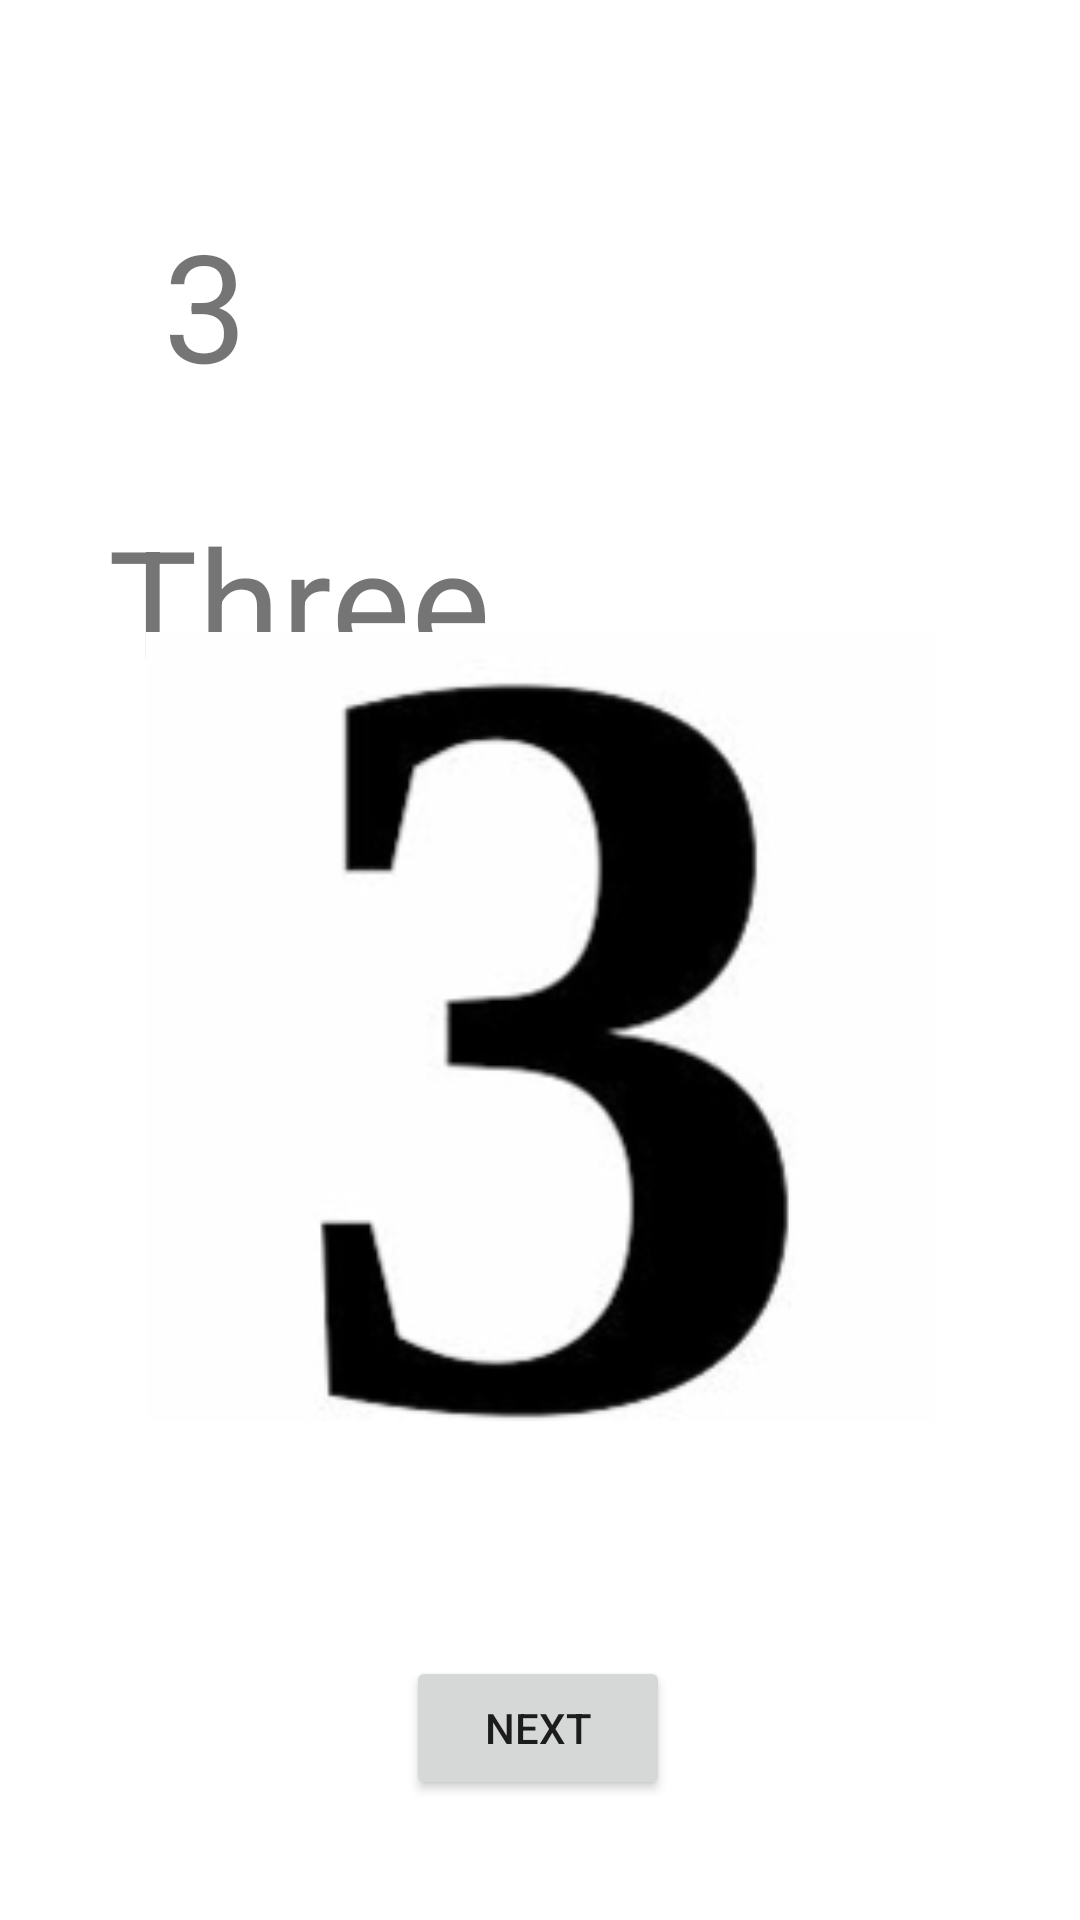

Layout XML and referenced resources for this Android screen:
<!-- AndroidManifest.xml: application theme Theme.First123 -->
<!-- res/layout/activity_page3.xml -->
<?xml version="1.0" encoding="utf-8"?>
<androidx.constraintlayout.widget.ConstraintLayout xmlns:android="http://schemas.android.com/apk/res/android"
    xmlns:app="http://schemas.android.com/apk/res-auto"
    xmlns:tools="http://schemas.android.com/tools"
    android:layout_width="match_parent"
    android:layout_height="match_parent"
    tools:context=".PageActivity3">


    <TextView
        android:id="@+id/textView"
        android:layout_width="wrap_content"
        android:layout_height="wrap_content"
        android:layout_marginTop="68dp"
        android:text="3"
        android:textSize="50dp"
        app:layout_constraintEnd_toEndOf="parent"
        app:layout_constraintHorizontal_bias="0.164"
        app:layout_constraintStart_toStartOf="parent"
        app:layout_constraintTop_toTopOf="parent" />

    <TextView
        android:id="@+id/textView1"
        android:layout_width="wrap_content"
        android:layout_height="wrap_content"
        android:layout_marginStart="36dp"
        android:layout_marginTop="32dp"
        android:text="Three"
        android:textSize="50dp"
        app:layout_constraintStart_toStartOf="parent"
        app:layout_constraintTop_toBottomOf="@+id/textView" />

    <Button
        android:id="@+id/button_next3"
        android:layout_width="wrap_content"
        android:layout_height="wrap_content"
        android:layout_marginBottom="40dp"
        android:text="Next"
        app:layout_constraintBottom_toBottomOf="parent"
        app:layout_constraintEnd_toEndOf="parent"
        app:layout_constraintHorizontal_bias="0.498"
        app:layout_constraintStart_toStartOf="parent"
        tools:ignore="MissingConstraints" />

    <ImageView
        android:id="@+id/imageView"
        android:layout_width="263dp"
        android:layout_height="284dp"
        android:layout_marginBottom="68dp"
        app:layout_constraintBottom_toTopOf="@+id/button_next3"
        app:layout_constraintEnd_toEndOf="parent"
        app:layout_constraintStart_toStartOf="parent"
        app:srcCompat="@drawable/three" />


</androidx.constraintlayout.widget.ConstraintLayout>
<!-- resources referenced by this layout -->
<resources>
  <!-- drawable three: jpg bitmap (drawable, 8997 bytes) -->
  <style name="Theme.First123" parent="Theme.MaterialComponents.DayNight.DarkActionBar">
          
          <item name="colorPrimary">@color/purple_500</item>
          <item name="colorPrimaryVariant">@color/purple_700</item>
          <item name="colorOnPrimary">@color/white</item>
          
          <item name="colorSecondary">@color/teal_200</item>
          <item name="colorSecondaryVariant">@color/teal_700</item>
          <item name="colorOnSecondary">@color/black</item>
          
          <item name="android:statusBarColor" tools:targetApi="l">?attr/colorPrimaryVariant</item>
          
      </style>
  <!-- not gathered from this repository: default colours our renderer supplied (Android Studio template values) -->
  <color name="purple_500">#FF6200EE</color>
  <color name="purple_700">#FF3700B3</color>
  <color name="teal_200">#FF03DAC5</color>
  <color name="teal_700">#FF018786</color>
  <color name="black">#FF000000</color>
  <color name="white">#FFFFFFFF</color>
</resources>
